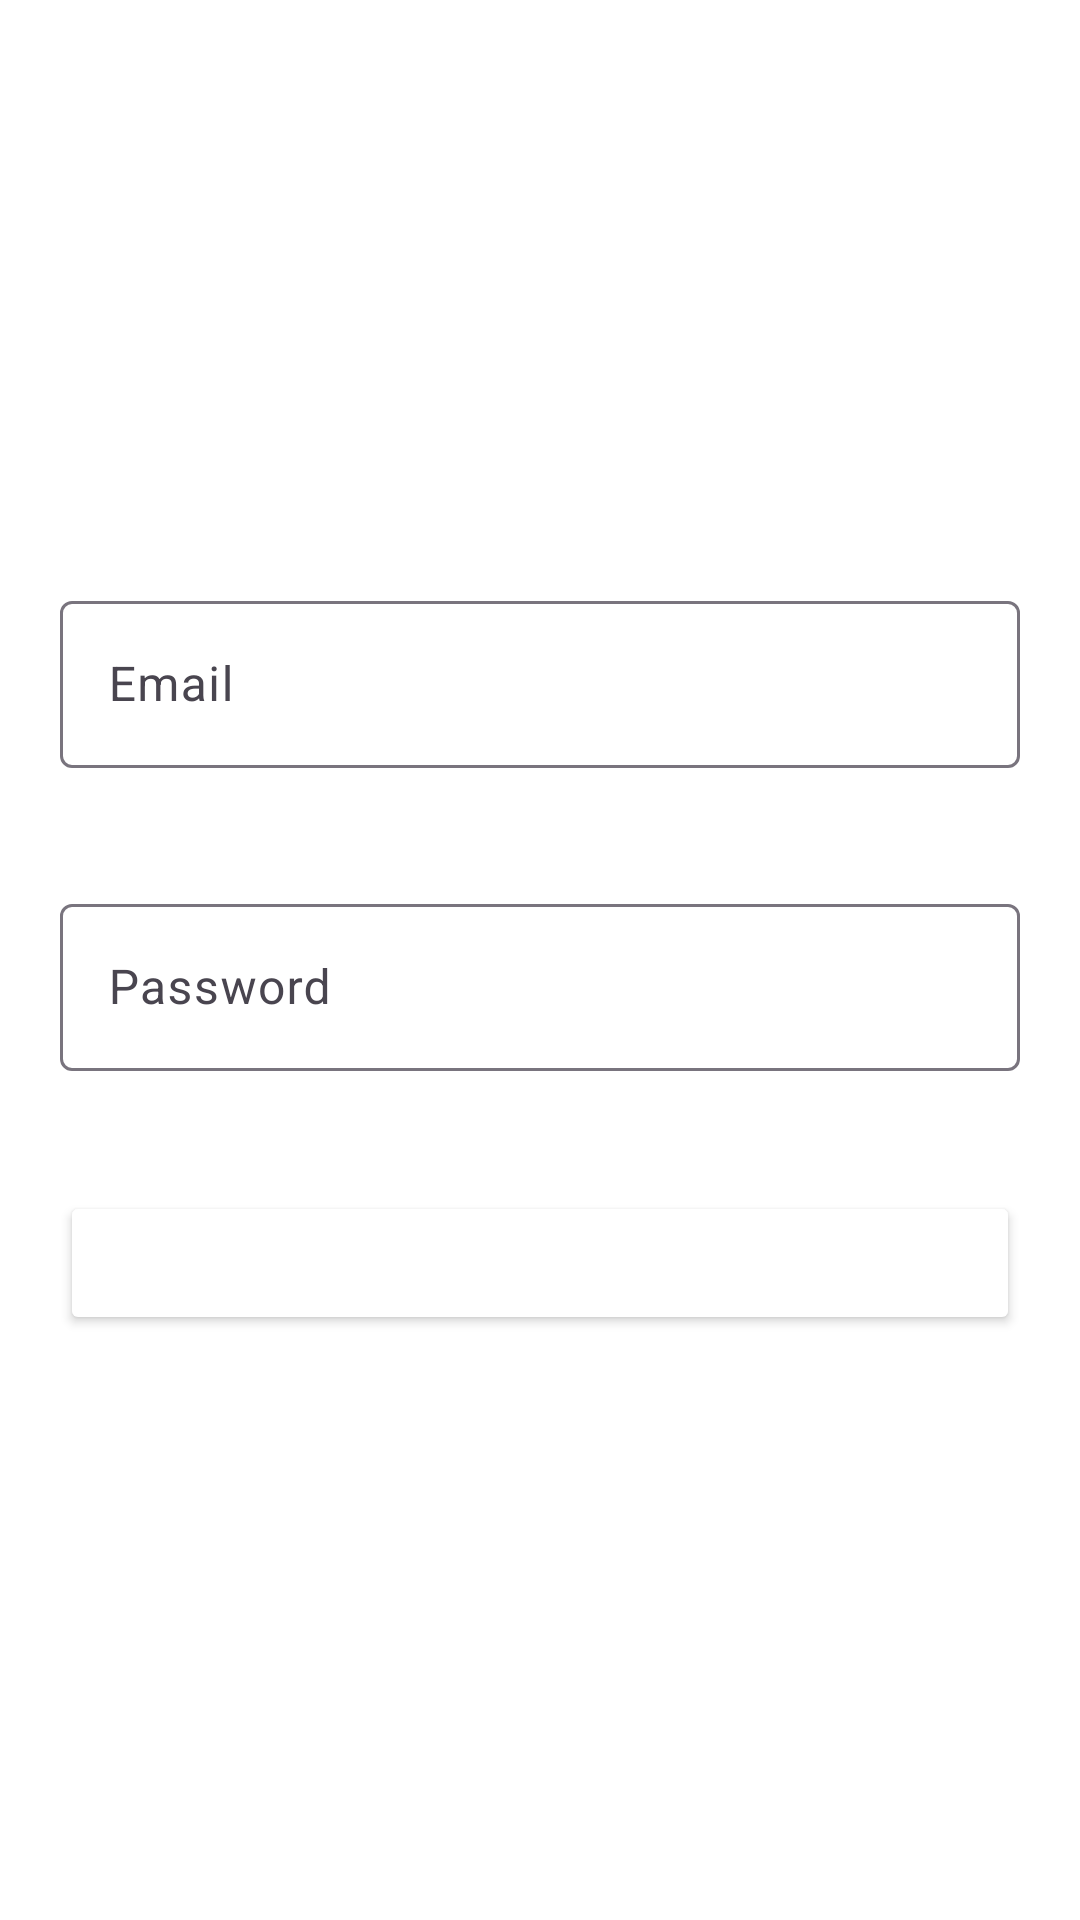

Android layout source for this screen:
<!-- AndroidManifest.xml: application theme Theme.FoodDelivery -->
<!-- res/layout/fragment_login.xml -->
<?xml version="1.0" encoding="utf-8"?>
<LinearLayout xmlns:android="http://schemas.android.com/apk/res/android"
    android:orientation="vertical"
    xmlns:tools="http://schemas.android.com/tools"
    android:layout_width="match_parent"
    android:layout_height="match_parent"
    android:background="@color/white"
    android:gravity="center"
    tools:context=".ui.auth.login.LoginFragment">

    
    <com.google.android.material.textfield.TextInputLayout
        android:layout_width="match_parent"
        android:layout_margin="20dp"
        android:layout_height="wrap_content"
        android:hint="@string/email">

        <com.google.android.material.textfield.TextInputEditText
            android:id="@+id/editTextEmail"
            android:layout_width="match_parent"
            android:layout_height="wrap_content"
            android:inputType="textEmailAddress" />

    </com.google.android.material.textfield.TextInputLayout>

    <com.google.android.material.textfield.TextInputLayout
        android:layout_width="match_parent"
        android:layout_height="wrap_content"
        android:layout_margin="20dp"
        android:hint="@string/password">

        <com.google.android.material.textfield.TextInputEditText
            android:id="@+id/editTextPassword"
            android:layout_width="match_parent"
            android:layout_height="wrap_content"
            android:inputType="textPassword" />

    </com.google.android.material.textfield.TextInputLayout>

    <Button
        android:id="@+id/buttonLogin"
        android:layout_width="match_parent"
        android:layout_height="wrap_content"
        android:backgroundTint="@color/orange"
        android:textColor="@color/white"
        android:layout_margin="20dp"
        android:text="@string/login"/>


</LinearLayout>
<!-- resources referenced by this layout -->
<resources>
  <string name="email">Email</string>
  <string name="login">Login</string>
  <string name="password">Password</string>
  <style name="Theme.FoodDelivery" parent="Base.Theme.FoodDelivery" />
  <style name="Base.Theme.FoodDelivery" parent="Theme.Material3.DayNight">
          
          
      </style>
  <!-- not gathered from this repository: default colours our renderer supplied (Android Studio template values) -->
  <color name="white">#FFFFFFFF</color>
</resources>
